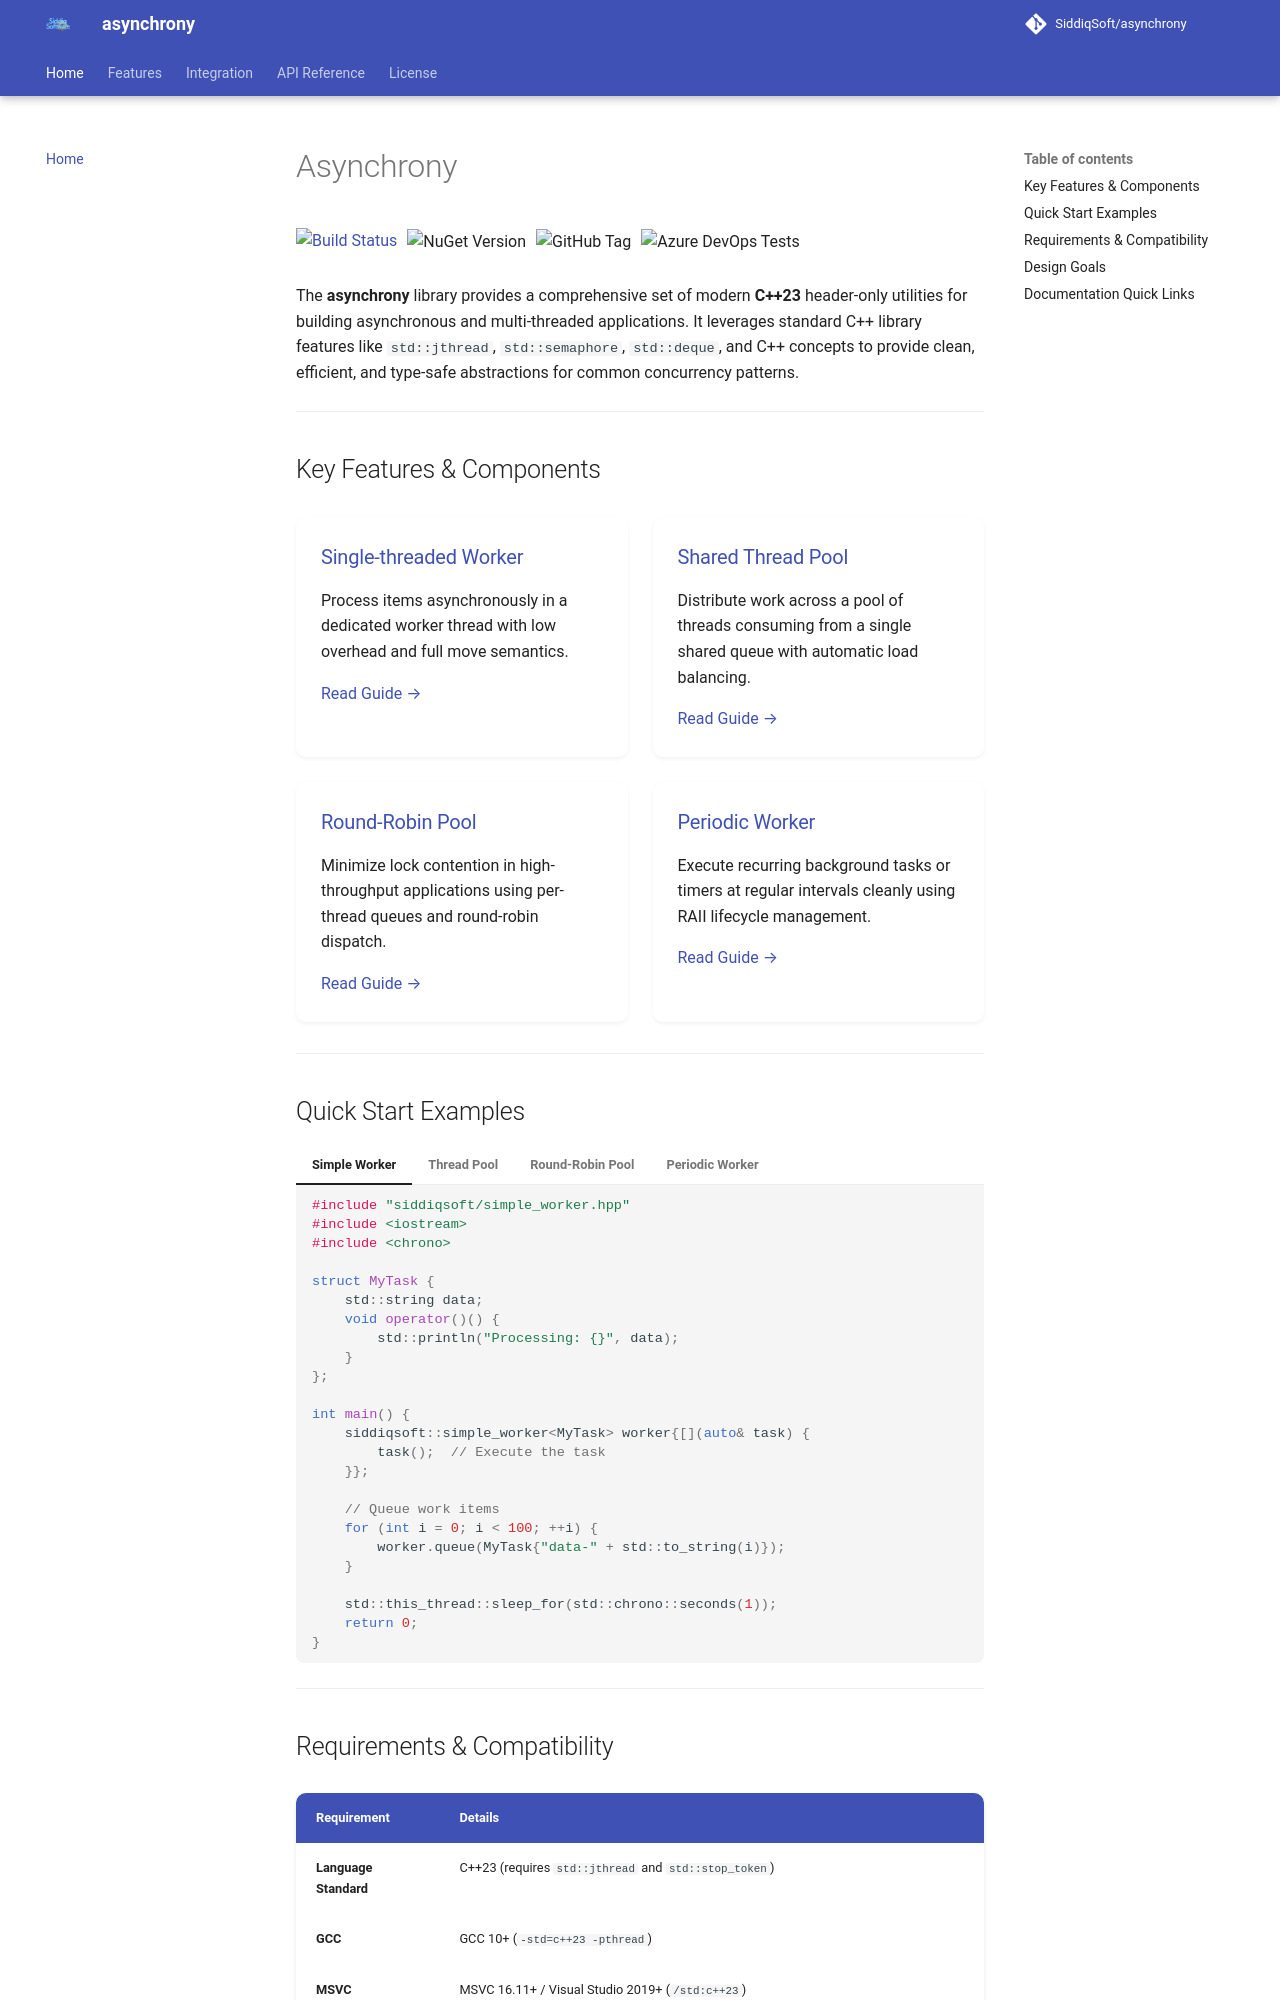

repository: SiddiqSoft/asynchrony · page: index.html · generator: mkdocs

# Asynchrony

<div class="badge-container">
  <a href="https://dev.azure.com/siddiqsoft/siddiqsoft/_build/latest?definitionId=17&branchName=main"><img src="https://dev.azure.com/siddiqsoft/siddiqsoft/_apis/build/status/SiddiqSoft.asynchrony?branchName=main" alt="Build Status"></a>
  <img src="https://img.shields.io/nuget/v/SiddiqSoft.asynchrony" alt="NuGet Version">
  <img src="https://img.shields.io/github/v/tag/SiddiqSoft/asynchrony" alt="GitHub Tag">
  <img src="https://img.shields.io/azure-devops/tests/siddiqsoft/siddiqsoft/17" alt="Azure DevOps Tests">
</div>

The **asynchrony** library provides a comprehensive set of modern **C++23** header-only utilities for building asynchronous and multi-threaded applications. It leverages standard C++ library features like `std::jthread`, `std::semaphore`, `std::deque`, and C++ concepts to provide clean, efficient, and type-safe abstractions for common concurrency patterns.

---

## Key Features & Components

<div class="card-grid">
  <div class="card">
    <h3>Single-threaded Worker</h3>
    <p>Process items asynchronously in a dedicated worker thread with low overhead and full move semantics.</p>
    <a href="features/simple_worker/">Read Guide &rarr;</a>
  </div>
  <div class="card">
    <h3>Shared Thread Pool</h3>
    <p>Distribute work across a pool of threads consuming from a single shared queue with automatic load balancing.</p>
    <a href="features/simple_pool/">Read Guide &rarr;</a>
  </div>
  <div class="card">
    <h3>Round-Robin Pool</h3>
    <p>Minimize lock contention in high-throughput applications using per-thread queues and round-robin dispatch.</p>
    <a href="features/roundrobin_pool/">Read Guide &rarr;</a>
  </div>
  <div class="card">
    <h3>Periodic Worker</h3>
    <p>Execute recurring background tasks or timers at regular intervals cleanly using RAII lifecycle management.</p>
    <a href="features/periodic_worker/">Read Guide &rarr;</a>
  </div>
</div>

---
